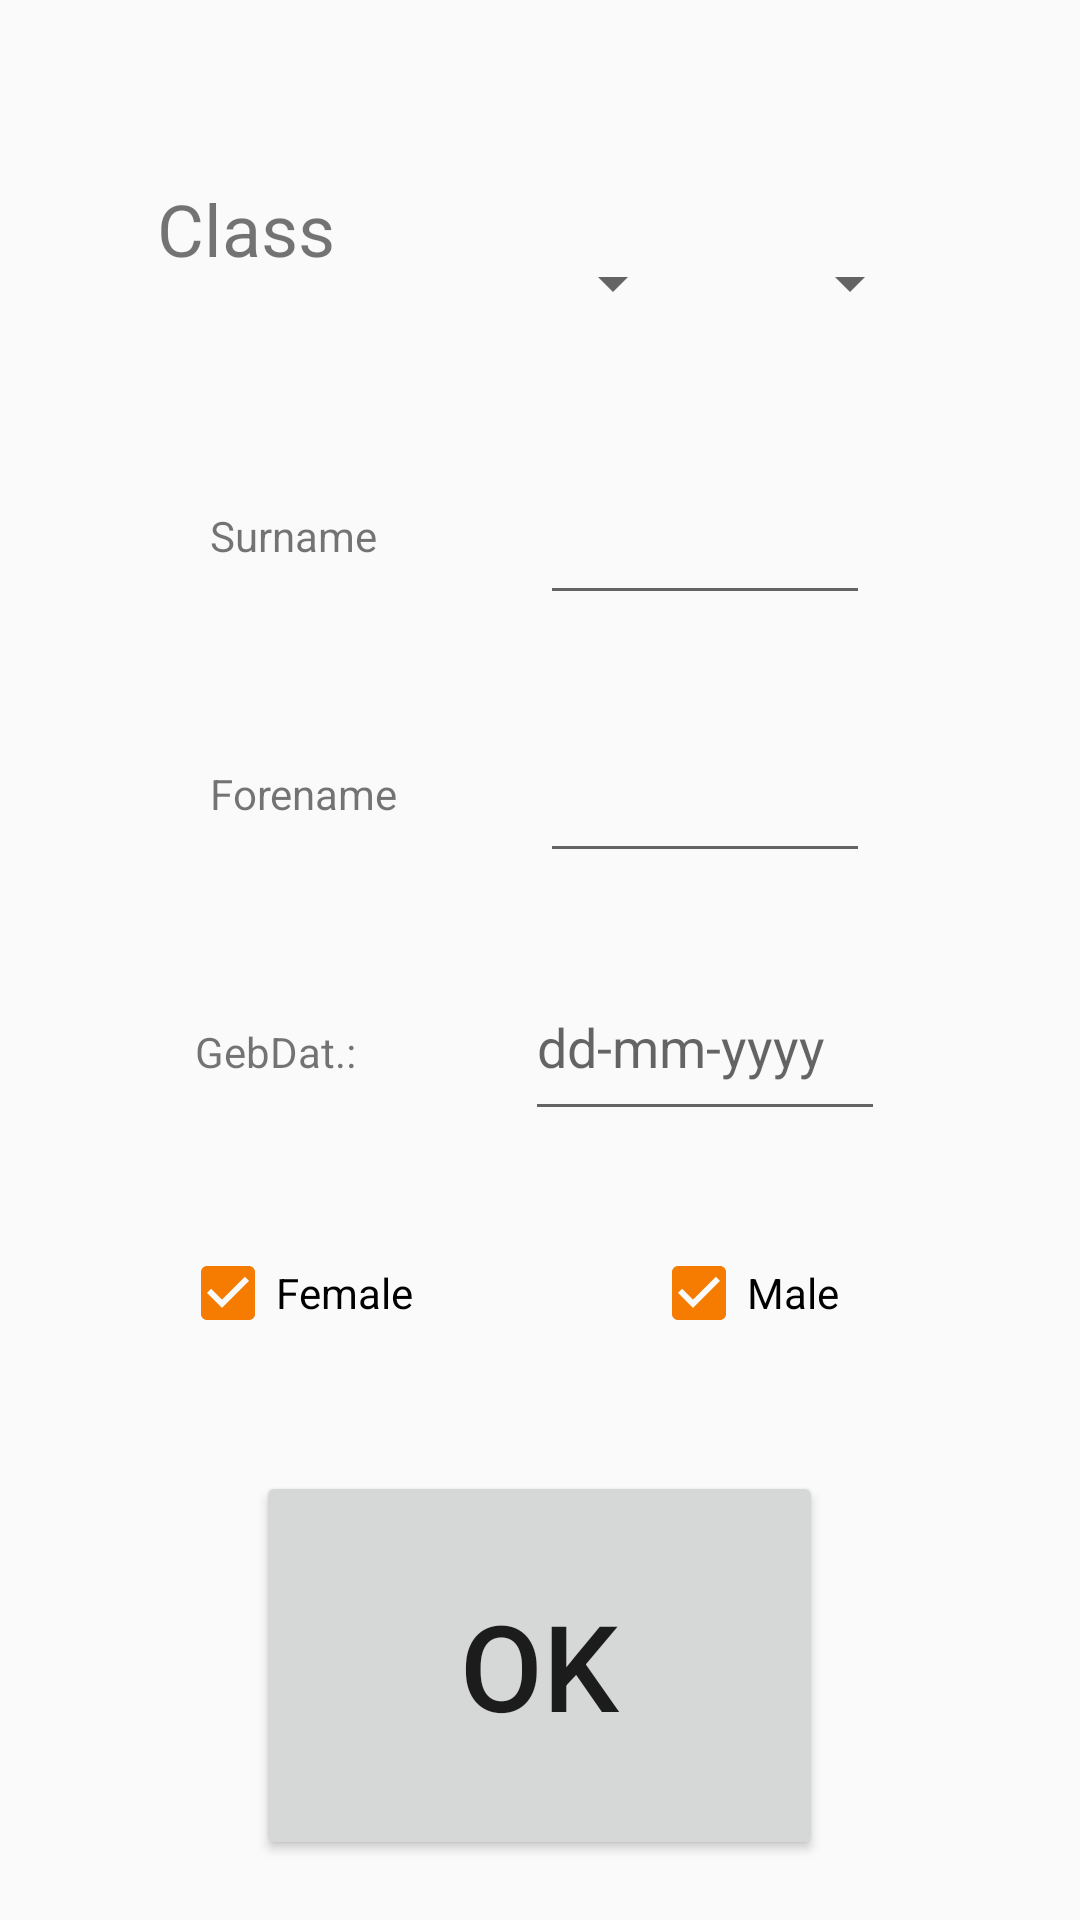

Reconstruct the res/layout file that produces this screen, plus the resources it refers to.
<!-- AndroidManifest.xml: application theme AppTheme -->
<!-- res/layout/activity_student.xml -->
<?xml version="1.0" encoding="utf-8"?>
<LinearLayout xmlns:android="http://schemas.android.com/apk/res/android"
    xmlns:app="http://schemas.android.com/apk/res-auto"
    xmlns:tools="http://schemas.android.com/tools"
    android:id="@+id/add_student"
    android:layout_width="match_parent"
    android:layout_height="match_parent"
    android:orientation="vertical"
    tools:context="at.sw2017.trackster.StudentActivity">


    <LinearLayout
        android:layout_gravity="center_vertical|center_horizontal"
        android:layout_width="wrap_content"
        android:layout_height="0dp"
        android:layout_weight="0.2"
        android:layout_marginTop="60sp"
        android:orientation="horizontal">

        <TextView
            android:id="@+id/textView5"
            android:layout_width="97dp"
            android:layout_height="64dp"
            android:text="Class"
            android:textIsSelectable="false"
            android:textSize="24dp" />

        <Spinner
            android:id="@+id/spinnerGrade"
            android:layout_width="79dp"
            android:layout_height="69dp"/>

        <Spinner
            android:id="@+id/spinnerClass"
            android:layout_width="79dp"
            android:layout_height="69dp"
            android:padding="10dp" />

    </LinearLayout>

    <LinearLayout
        android:layout_gravity="center_vertical|center_horizontal"
        android:layout_width="wrap_content"
        android:layout_height="0dp"
        android:layout_weight="0.2"
        android:orientation="horizontal">

        <TextView
            android:id="@+id/editText2"
            android:layout_width="110dp"
            android:layout_height="59dp"
            android:ems="10"
            android:inputType="textPersonName"
            android:text="Surname" />

        <EditText
            android:id="@+id/editSurename"
            android:layout_width="110dp"
            android:layout_height="59dp" />

    </LinearLayout>

    <LinearLayout
        android:layout_gravity="center_vertical|center_horizontal"
        android:layout_width="wrap_content"
        android:layout_height="0dp"
        android:layout_weight="0.2"
        android:orientation="horizontal">

        <TextView
            android:id="@+id/editText3"
            android:layout_width="110dp"
            android:layout_height="59dp"
            android:ems="10"
            android:inputType="textPersonName"
            android:text="Forename" />


        <EditText
            android:id="@+id/editForename"
            android:layout_width="110dp"
            android:layout_height="59dp" />

    </LinearLayout>




    <LinearLayout
        android:layout_gravity="center_vertical|center_horizontal"
        android:layout_weight="0.2"
        android:id="@+id/gebDate"
        android:layout_width="wrap_content"
        android:layout_height="0dp"

        >

        <TextView
            android:id="@+id/gebDateLabel"
            android:layout_width="110dp"
            android:layout_height="59dp"
            android:text="GebDat.:" />


        <EditText
            android:id="@+id/gebDateText"
            android:layout_width="120dp"
            android:hint="dd-mm-yyyy"
            android:layout_height="59dp" />


    </LinearLayout>


    <LinearLayout
        android:layout_gravity="center_vertical|center_horizontal"
        android:layout_width="wrap_content"
        android:layout_height="0dp"
        android:layout_weight="0.2"
        android:layout_marginLeft="30sp"
        android:orientation="horizontal">

        <CheckBox
            android:id="@+id/checkBox"
            android:layout_width="157dp"
            android:layout_height="54dp"
            android:checked="true"
            android:text="Female" />

        <CheckBox
            android:id="@+id/checkBox2"
            android:layout_width="143dp"
            android:layout_height="54dp"
            android:checked="true"
            android:text="Male" />

    </LinearLayout>


    <Button
        android:id="@+id/button_ok"
        android:layout_width="189dp"
        android:layout_height="0dp"
        android:layout_weight="0.3"
        android:layout_gravity="center_vertical|center_horizontal"
        android:layout_marginBottom="20sp"
        android:text="Ok"
        android:textSize="40dp" />

</LinearLayout>
<!-- resources referenced by this layout -->
<resources>
  <style name="AppTheme" parent="Theme.AppCompat.Light.DarkActionBar">
          
          <item name="colorPrimary">@color/colorPrimary</item>
          <item name="colorPrimaryDark">@color/colorPrimaryDark</item>
          <item name="colorAccent">@color/colorAccent</item>
      </style>
  <color name="colorPrimary">#00838f</color>
  <color name="colorPrimaryDark">#005662</color>
  <color name="colorAccent">#f57c00</color>
</resources>
